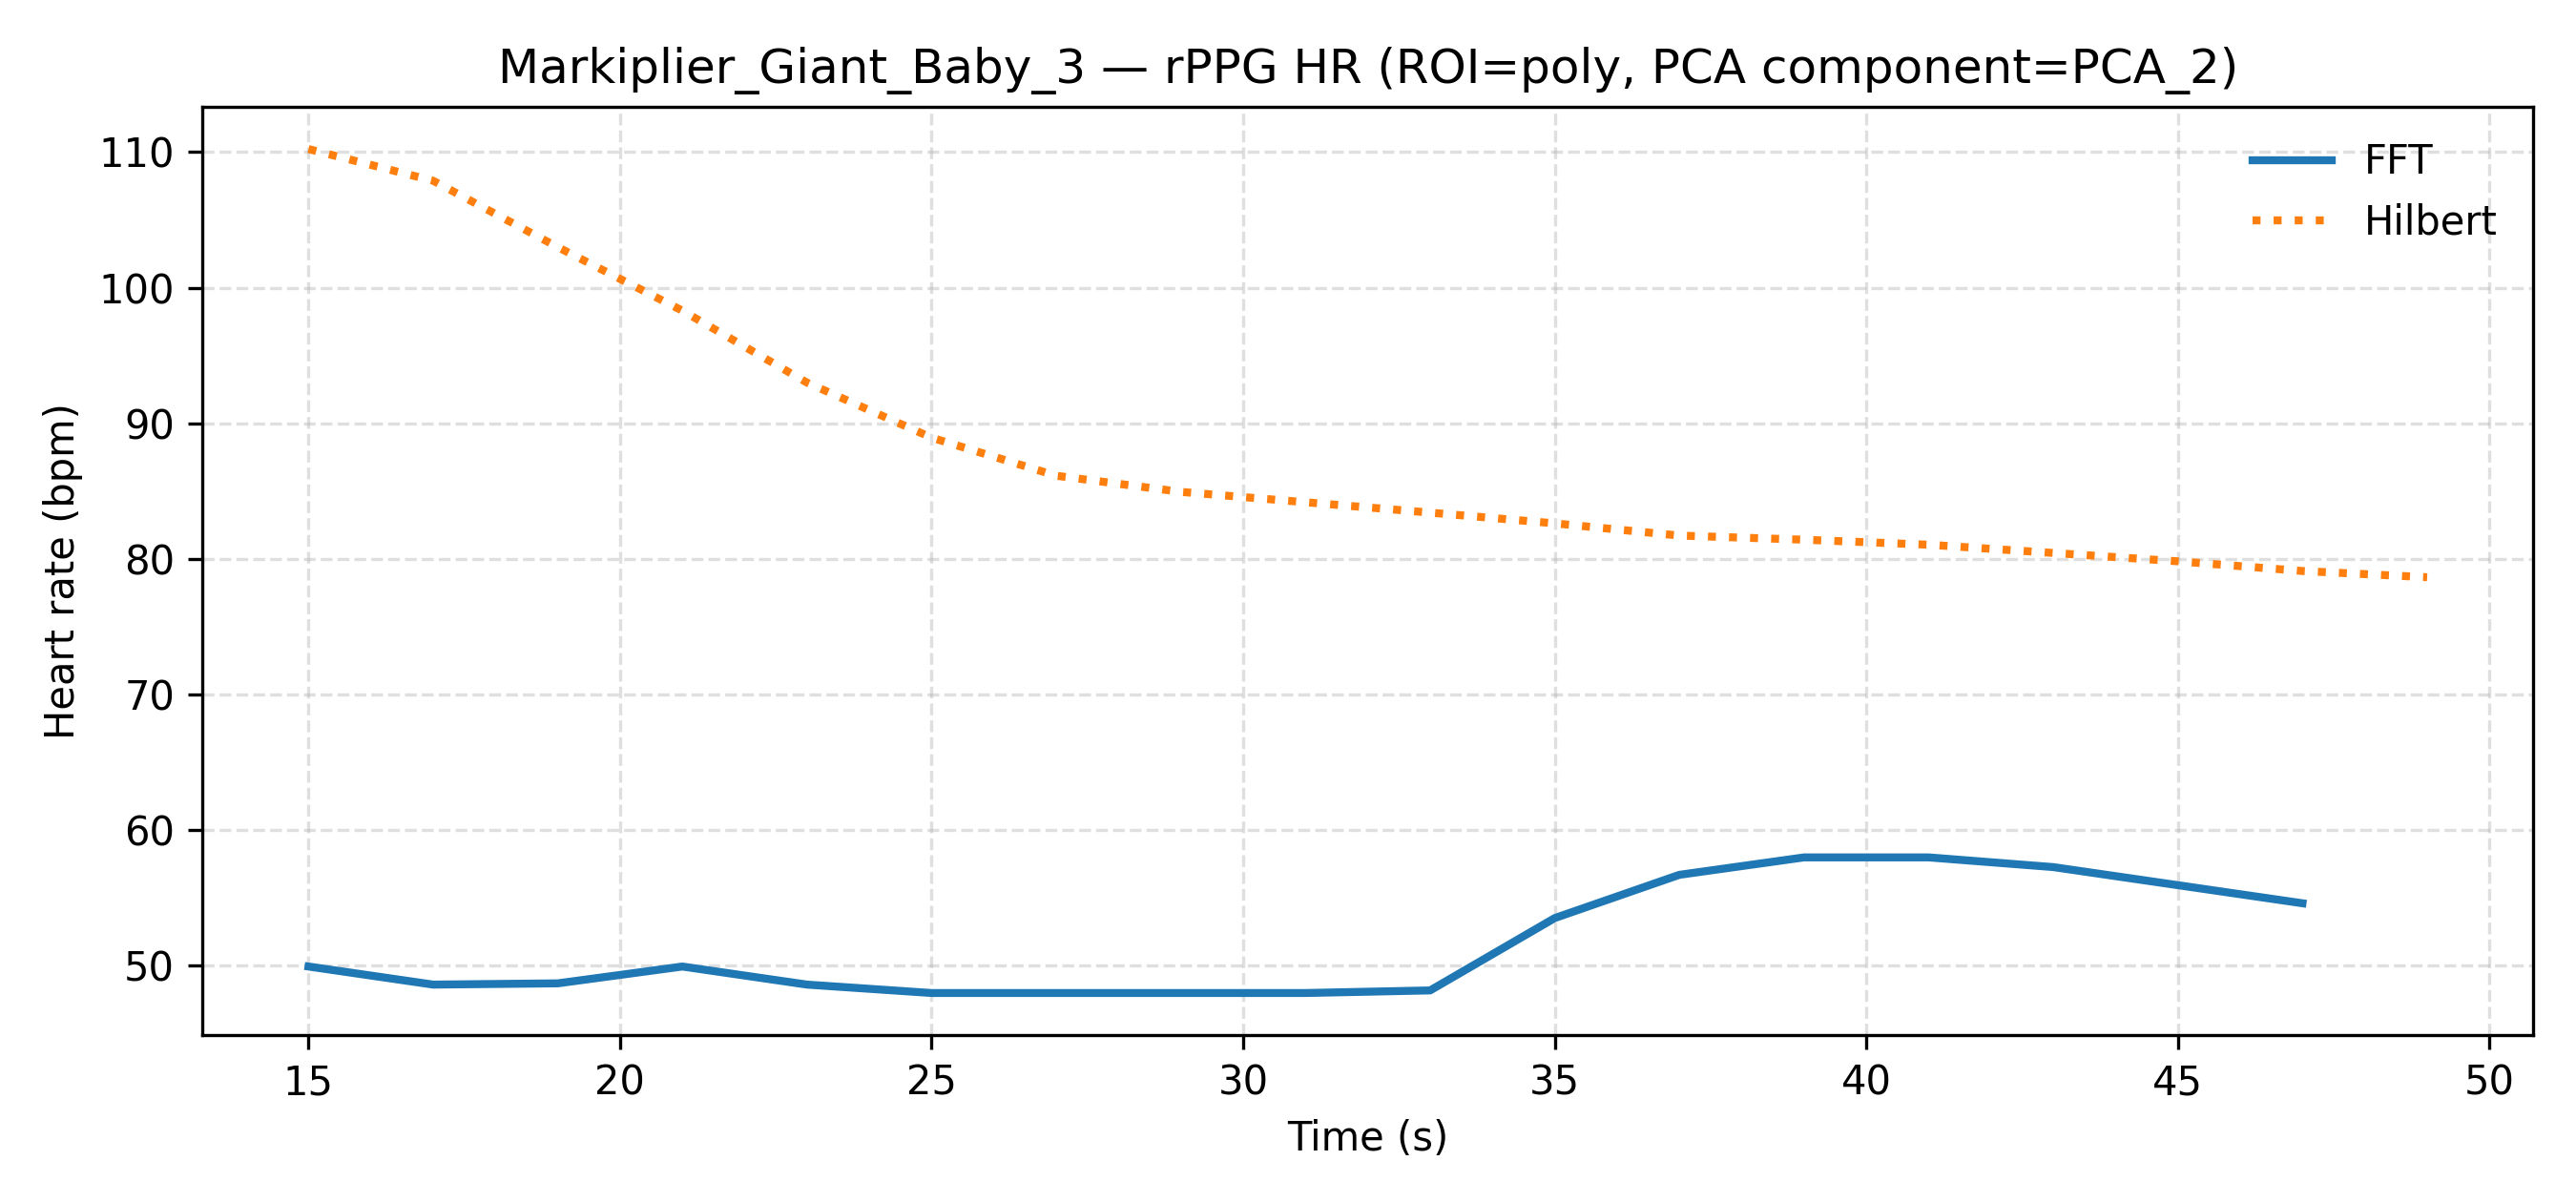

Values plotted in this chart, from the file beside it:
video_id, label, time_s, fft_PCA_2_poly, hilbert_PCA_2_poly
Markiplier_Giant_Baby_3, unknown, 15.0, 49.95, 110.2
Markiplier_Giant_Baby_3, unknown, 17.0, 48.62, 107.9
Markiplier_Giant_Baby_3, unknown, 19.0, 48.71, 103
Markiplier_Giant_Baby_3, unknown, 21.0, 49.95, 98.31
Markiplier_Giant_Baby_3, unknown, 23.0, 48.62, 93.01
Markiplier_Giant_Baby_3, unknown, 25.0, 48.0, 88.95
Markiplier_Giant_Baby_3, unknown, 27.0, 48.0, 86.14
Markiplier_Giant_Baby_3, unknown, 29.0, 48.0, 84.95
Markiplier_Giant_Baby_3, unknown, 31.0, 48.0, 84.19
Markiplier_Giant_Baby_3, unknown, 33.0, 48.19, 83.42
Markiplier_Giant_Baby_3, unknown, 35.0, 53.53, 82.63
Markiplier_Giant_Baby_3, unknown, 37.0, 56.72, 81.73
Markiplier_Giant_Baby_3, unknown, 39.0, 58.0, 81.42
Markiplier_Giant_Baby_3, unknown, 41.0, 58.0, 81.05
Markiplier_Giant_Baby_3, unknown, 43.0, 57.28, 80.45
Markiplier_Giant_Baby_3, unknown, 45.0, 55.95, 79.83
Markiplier_Giant_Baby_3, unknown, 47.0, 54.62, 79.12
Markiplier_Giant_Baby_3, unknown, 49.0, , 78.66
